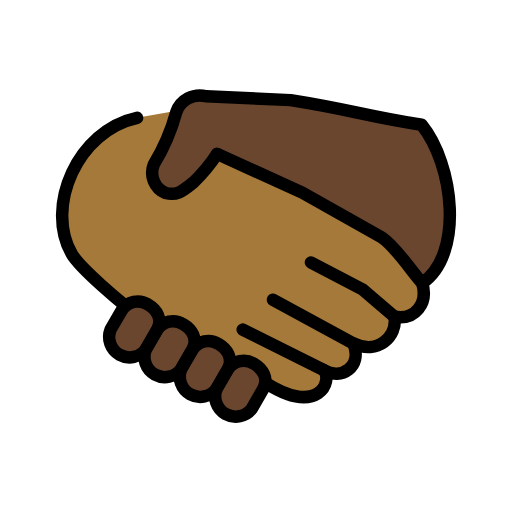
t = 0.00 s
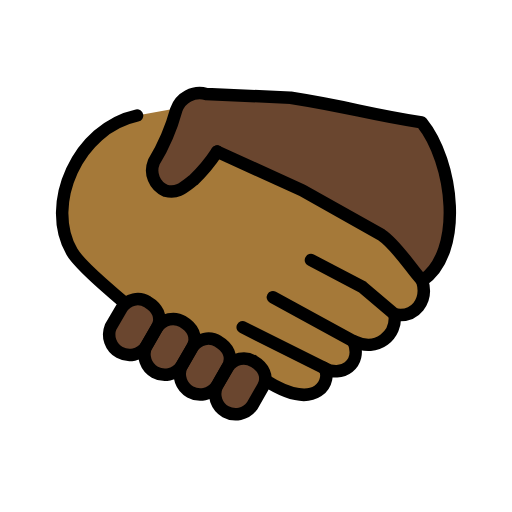
t = 0.48 s
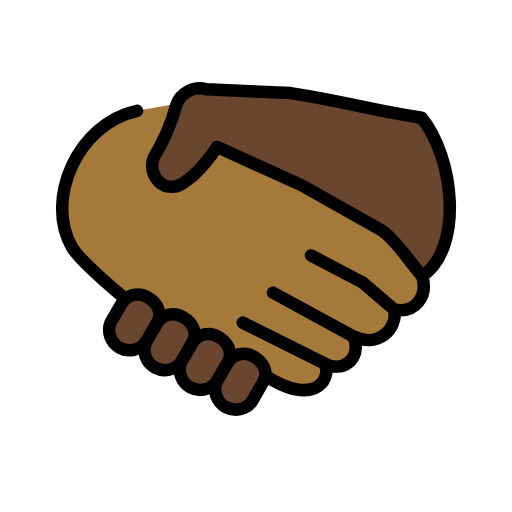
t = 1.43 s
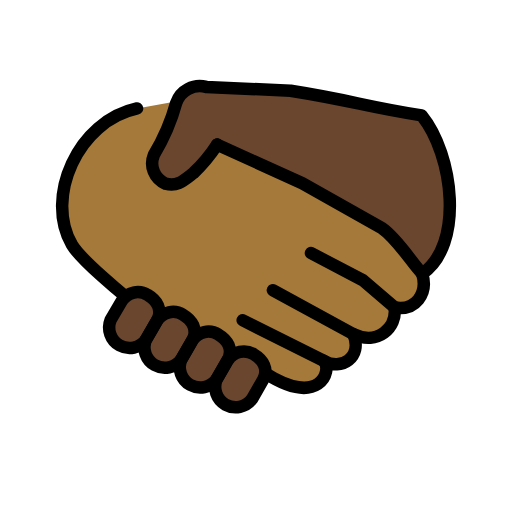
t = 1.90 s
t = 2.38 s: frame unchanged from t = 1.43 s, image omitted
t = 3.33 s: frame unchanged from t = 0.48 s, image omitted

The animated SVG that drew these frames (rendered in a browser with its animation timeline set to each time). Animation: 1 SMIL element (animateTransform=1); one cycle of 3.80 s, repeats indefinitely.

<?xml version='1.0' encoding='utf-8'?>
<svg xmlns="http://www.w3.org/2000/svg" id="emoji" viewBox="-5 -5 82 82" width="200" height="200" role="img">
  <title>OpenMoji: handshake: medium-dark skin tone, dark skin tone</title><g><g id="color" />
  <g id="skin">
    <g id="skin-a">
      <path fill="#a57939" d="M62.622,40.338c.96,3.25-1.109,5.983-4.435,5.392.443,3.249-2.735,6.13-6.579,4.283,1.478,3.766-1.997,5.908-4.731,4.283,1.403,1.6985-.813,7.46-9.387,1.994l-1.6426-.9033L16.5088,44.7522,15.05,43.95s-7.133-5.822-8.537-8.259c-4.392-7.595.9489-19.79,10.44-21.82l7.9426-1.4243,5.2391,7.9469,13.0738,6.0043L56,33.58l3.6854,3.7675Z" />
    </g>
    <g id="skin-b">
      <path fill="#6a462f" d="M62.622,40.338c6.721-4.585,5.041-19.03-.0988-25.36-9.287-1.459-11-2.362-20.98-3.943l-13.53-.6185a3.9934,3.9934,0,0,0-4.779,2.533,32.8568,32.8568,0,0,1-3.599,8.378,3.5387,3.5387,0,0,0,1.872,4.588c1.908.4767,2.78-.386,4.46-1.686a25.9541,25.9541,0,0,0,3.805-4.575l13.64,6.204,12.72,7.164c2.514,1.698,5.012,5.844,6.51,7.321" />
      <path fill="#6a462f" d="M31.51,54.15a3.0218,3.0218,0,0,1,4.144-.9c1.405.8125,2.439,2.362,1.478,4.063l-1.774,3.101A3.27,3.27,0,0,1,29.7,57.2424l1.81-3.094Z" />
      <path fill="#6a462f" d="M25.84,50.98a3.0218,3.0218,0,0,1,4.144-.9c1.405.8125,2.439,2.362,1.478,4.063l-1.774,3.101a3.27,3.27,0,0,1-5.658-3.1713l1.81-3.094Z" />
      <path fill="#6a462f" d="M20.18,47.82a3.0218,3.0218,0,0,1,4.144-.9c1.405.8125,2.439,2.362,1.478,4.063l-1.774,3.101a3.27,3.27,0,0,1-5.658-3.1713l1.81-3.094Z" />
      <path fill="#6a462f" d="M14.53,44.65a3.0218,3.0218,0,0,1,4.144-.9c1.405.8125,2.439,2.362,1.478,4.063l-1.774,3.101a3.27,3.27,0,0,1-5.658-3.1713l1.81-3.094Z" />
    </g>
  </g>
  <g id="line">
    <path fill="none" stroke="#000" stroke-linecap="round" stroke-linejoin="round" stroke-width="2" d="M15.05,43.95s-7.133-5.822-8.537-8.259c-4.392-7.595.9489-19.79,10.44-21.82" />
    <path fill="none" stroke="#000" stroke-linecap="round" stroke-linejoin="round" stroke-width="2" d="M38.71,42.99,51.6,50.011" />
    <path fill="none" stroke="#000" stroke-linecap="round" stroke-linejoin="round" stroke-width="2" d="M33.87,47.79l13,6.498" />
    <path fill="none" stroke="#000" stroke-linecap="round" stroke-linejoin="round" stroke-width="2" d="M58.18,45.72l-5.1-4.358-8.279-4.335" />
    <path fill="none" stroke="#000" stroke-linecap="round" stroke-linejoin="round" stroke-width="2" d="m29.772 19.654 13.64 6.204 12.72 7.164c2.514 1.698 5.012 5.844 6.51 7.321" />
    <path fill="none" stroke="#000" stroke-linecap="round" stroke-linejoin="round" stroke-width="2" d="M37.49,56.29c8.574,5.466,10.79-.2955,9.387-1.994,2.734,1.625,6.209-.517,4.731-4.283,3.844,1.847,7.022-1.034,6.579-4.283,3.326.591,5.395-2.142,4.435-5.392,6.721-4.585,5.041-19.03-.0988-25.36-9.287-1.459-11-2.362-20.98-3.943l-13.53-.6185a3.9934,3.9934,0,0,0-4.779,2.533,32.8568,32.8568,0,0,1-3.599,8.378,3.5387,3.5387,0,0,0,1.872,4.588c1.908.4767,2.78-.386,4.46-1.686a25.9541,25.9541,0,0,0,3.805-4.575" />
    <path fill="none" stroke="#000" stroke-linecap="round" stroke-linejoin="round" stroke-width="2" d="M31.51,54.15a3.0218,3.0218,0,0,1,4.144-.9c1.405.8125,2.439,2.362,1.478,4.063l-1.774,3.101A3.27,3.27,0,0,1,29.7,57.2424l1.81-3.094Z" />
    <path fill="none" stroke="#000" stroke-linecap="round" stroke-linejoin="round" stroke-width="2" d="M25.84,50.98a3.0218,3.0218,0,0,1,4.144-.9c1.405.8125,2.439,2.362,1.478,4.063l-1.774,3.101a3.27,3.27,0,0,1-5.658-3.1713l1.81-3.094Z" />
    <path fill="none" stroke="#000" stroke-linecap="round" stroke-linejoin="round" stroke-width="2" d="M20.18,47.82a3.0218,3.0218,0,0,1,4.144-.9c1.405.8125,2.439,2.362,1.478,4.063l-1.774,3.101a3.27,3.27,0,0,1-5.658-3.1713l1.81-3.094Z" />
    <path fill="none" stroke="#000" stroke-linecap="round" stroke-linejoin="round" stroke-width="2" d="M14.53,44.65a3.0218,3.0218,0,0,1,4.144-.9c1.405.8125,2.439,2.362,1.478,4.063l-1.774,3.101a3.27,3.27,0,0,1-5.658-3.1713l1.81-3.094Z" />
  </g>
<animateTransform attributeName="transform" type="translate" values="0 0;0 -1.5;0 0" dur="3.8s" repeatCount="indefinite" /></g></svg>
